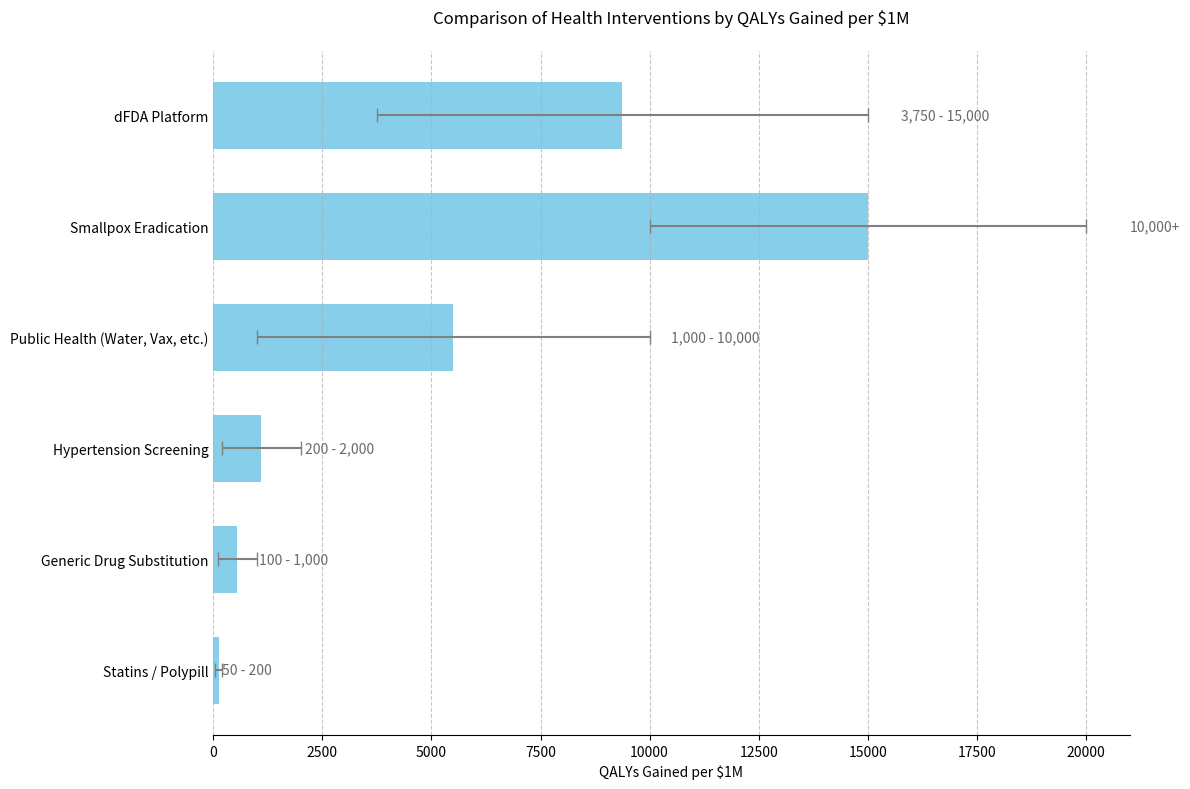

Write Python code to recreate this figure. (Note: this script raises an exception after producing the figure.)
import matplotlib.pyplot as plt
import numpy as np

# Data: [Intervention, Lower QALY, Upper QALY]
# Upper bound for "10,000+" is set to 20,000 for visualization, will be noted in text.
# For single-point estimates, lower and upper are the same.
interventions = [
    ("dFDA Platform", 3750, 15000), # Lower from conservative QALYs / annual cost, upper from optimistic
    ("Smallpox Eradication", 10000, 20000), # Upper bound is indicative
    ("Public Health (Water, Vax, etc.)", 1000, 10000),
    ("Hypertension Screening", 200, 2000),
    ("Generic Drug Substitution", 100, 1000),
    ("Statins / Polypill", 50, 200),
]

# Extract data for plotting
labels = [x[0] for x in interventions]
low_vals = np.array([x[1] for x in interventions])
high_vals = np.array([x[2] for x in interventions])

# Calculate midpoints and error ranges for the linear scale
mid_points = (low_vals + high_vals) / 2
errors = [(high_vals - low_vals) / 2, (high_vals - low_vals) / 2]

# Plotting
fig, ax = plt.subplots(figsize=(12, 8))
y_pos = np.arange(len(labels))

# Create horizontal bars at the midpoint, with error bars
ax.barh(y_pos, mid_points, xerr=errors, align='center', height=0.6,
        color='skyblue', ecolor='gray', capsize=5)

ax.set_yticks(y_pos)
ax.set_yticklabels(labels)
ax.invert_yaxis()  # Highest QALYs at the top

# Formatting
ax.set_xlabel('QALYs Gained per $1M')
ax.set_title('Comparison of Health Interventions by QALYs Gained per $1M', pad=20)
ax.grid(axis='x', linestyle='--', alpha=0.7)
ax.spines['top'].set_visible(False)
ax.spines['right'].set_visible(False)
ax.spines['left'].set_visible(False)
ax.tick_params(axis='y', length=0)

# Add value labels for the ranges
for i, (low, high, mid) in enumerate(zip(low_vals, high_vals, mid_points)):
    label = f"{low:,.0f} - {high:,.0f}"
    if high == 20000:
        label = f"{low:,.0f}+"
    ax.text(high * 1.05, i, label, va='center', ha='left', fontsize=10, color='dimgray')

plt.tight_layout()

# Save the figure
plt.savefig('economic-models/qaly-comparison-chart.png', dpi=300)

print("Chart saved to economic-models/qaly-comparison-chart.png") 